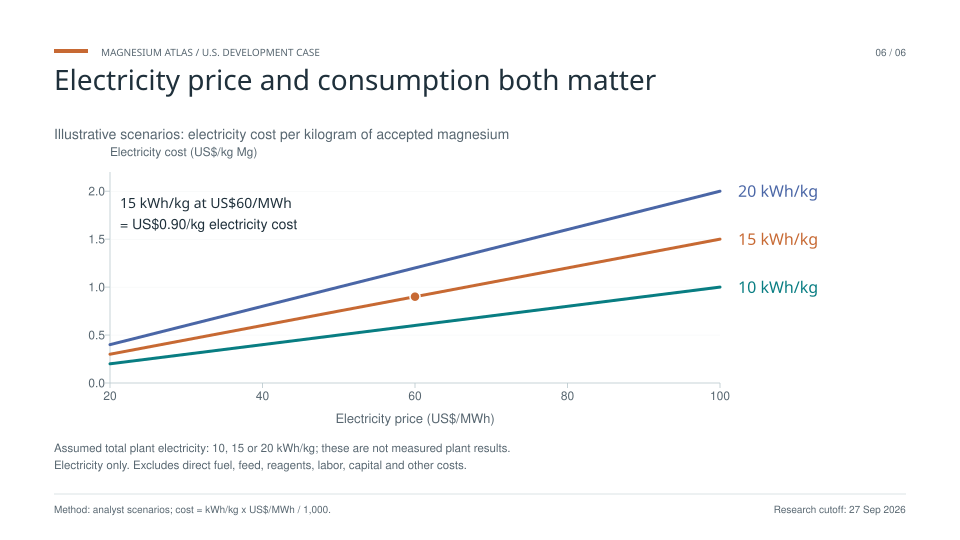

Data behind this chart, as committed beside it:
assumed_electricity_kwh_per_kg, assumed_price_usd_per_mwh, electricity_cost_usd_per_kg, basis
10, 20, 0.2, Analyst scenario; electricity cost only
10, 30, 0.3, Analyst scenario; electricity cost only
10, 40, 0.4, Analyst scenario; electricity cost only
10, 50, 0.5, Analyst scenario; electricity cost only
10, 60, 0.6, Analyst scenario; electricity cost only
10, 70, 0.7, Analyst scenario; electricity cost only
10, 80, 0.8, Analyst scenario; electricity cost only
10, 90, 0.9, Analyst scenario; electricity cost only
10, 100, 1.0, Analyst scenario; electricity cost only
15, 20, 0.3, Analyst scenario; electricity cost only
15, 30, 0.45, Analyst scenario; electricity cost only
15, 40, 0.6, Analyst scenario; electricity cost only
15, 50, 0.75, Analyst scenario; electricity cost only
15, 60, 0.9, Analyst scenario; electricity cost only
15, 70, 1.05, Analyst scenario; electricity cost only
15, 80, 1.2, Analyst scenario; electricity cost only
15, 90, 1.35, Analyst scenario; electricity cost only
15, 100, 1.5, Analyst scenario; electricity cost only
20, 20, 0.4, Analyst scenario; electricity cost only
20, 30, 0.6, Analyst scenario; electricity cost only
20, 40, 0.8, Analyst scenario; electricity cost only
20, 50, 1.0, Analyst scenario; electricity cost only
20, 60, 1.2, Analyst scenario; electricity cost only
20, 70, 1.4, Analyst scenario; electricity cost only
20, 80, 1.6, Analyst scenario; electricity cost only
20, 90, 1.8, Analyst scenario; electricity cost only
20, 100, 2.0, Analyst scenario; electricity cost only
